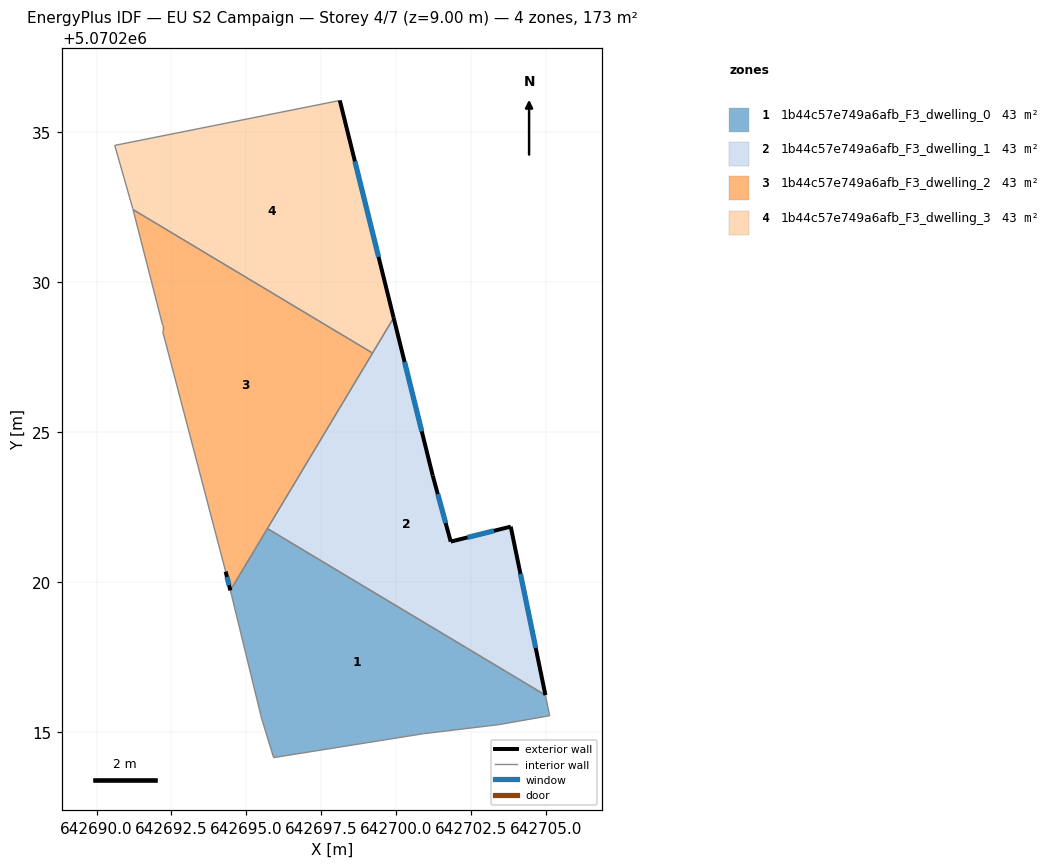
=== STOREY PLAN SPEC (per zone: floor XY polygon, exterior-wall plan segments, windows/doors) ===
zone 1: 1b44c57e749a6afb_F3_dwelling_0  (43.1 m²)
  floor: (642705.11, 5070215.54) (642704.97, 5070216.22) (642695.70, 5070221.78) (642694.46, 5070219.71) (642694.51, 5070219.54) (642695.51, 5070215.44) (642695.89, 5070214.18) (642695.91, 5070214.14) (642700.91, 5070214.94) (642703.41, 5070215.24)
  interior walls: 10
zone 2: 1b44c57e749a6afb_F3_dwelling_1  (43.1 m²)
  floor: (642704.97, 5070216.22) (642703.81, 5070221.84) (642701.81, 5070221.34) (642701.21, 5070223.54) (642699.91, 5070228.80) (642695.70, 5070221.78)
  exterior wall: (642703.81, 5070221.84) – (642704.97, 5070216.22)  [5.7 m]
    window: (642704.14, 5070220.27) – (642704.65, 5070217.80)  [3.3 m²]
  exterior wall: (642699.91, 5070228.80) – (642701.21, 5070223.54)  [5.4 m]
    window: (642700.27, 5070227.33) – (642700.85, 5070225.02)  [3.1 m²]
  exterior wall: (642701.21, 5070223.54) – (642701.81, 5070221.34)  [2.3 m]
    window: (642701.38, 5070222.93) – (642701.64, 5070221.96)  [1.3 m²]
  exterior wall: (642701.81, 5070221.34) – (642703.81, 5070221.84)  [2.1 m]
    window: (642702.37, 5070221.48) – (642703.25, 5070221.70)  [1.2 m²]
  interior walls: 3
zone 3: 1b44c57e749a6afb_F3_dwelling_2  (43.1 m²)
  floor: (642694.46, 5070219.71) (642699.20, 5070227.63) (642691.22, 5070232.41) (642692.21, 5070228.55) (642692.21, 5070228.35) (642694.31, 5070220.34)
  exterior wall: (642694.46, 5070219.71) – (642694.31, 5070220.34)  [0.6 m]
    window: (642694.42, 5070219.89) – (642694.35, 5070220.17)  [0.4 m²]
  interior walls: 6
zone 4: 1b44c57e749a6afb_F3_dwelling_3  (43.1 m²)
  floor: (642699.20, 5070227.63) (642699.91, 5070228.80) (642698.11, 5070236.05) (642690.61, 5070234.55) (642691.21, 5070232.45) (642691.22, 5070232.41)
  exterior wall: (642698.11, 5070236.05) – (642699.91, 5070228.80)  [7.5 m]
    window: (642698.62, 5070234.02) – (642699.41, 5070230.84)  [4.3 m²]
  interior walls: 5

=== DERIVED (storey summary) ===
Building: EU S2 Campaign
Storey: 4 of 7  (floor level z = 9.00 m)
Storey gross floor area: 172.5 m²
Zones on this storey: 4
  - 1b44c57e749a6afb_F3_dwelling_0: floor 43.1 m²
  - 1b44c57e749a6afb_F3_dwelling_1: floor 43.1 m²; exterior wall 15.5 m (46.5 m²); 4 window(s) 9.0 m²; WWR 19.3%
  - 1b44c57e749a6afb_F3_dwelling_2: floor 43.1 m²; exterior wall 0.6 m (1.9 m²); 1 window(s) 0.4 m²; WWR 19.3%
  - 1b44c57e749a6afb_F3_dwelling_3: floor 43.1 m²; exterior wall 7.5 m (22.4 m²); 1 window(s) 4.3 m²; WWR 19.3%
Zone adjacency (shared interzone walls):
  - 1b44c57e749a6afb_F3_dwelling_0 ↔ 1b44c57e749a6afb_F3_dwelling_1
  - 1b44c57e749a6afb_F3_dwelling_0 ↔ 1b44c57e749a6afb_F3_dwelling_2
  - 1b44c57e749a6afb_F3_dwelling_1 ↔ 1b44c57e749a6afb_F3_dwelling_2
  - 1b44c57e749a6afb_F3_dwelling_1 ↔ 1b44c57e749a6afb_F3_dwelling_3
  - 1b44c57e749a6afb_F3_dwelling_2 ↔ 1b44c57e749a6afb_F3_dwelling_3